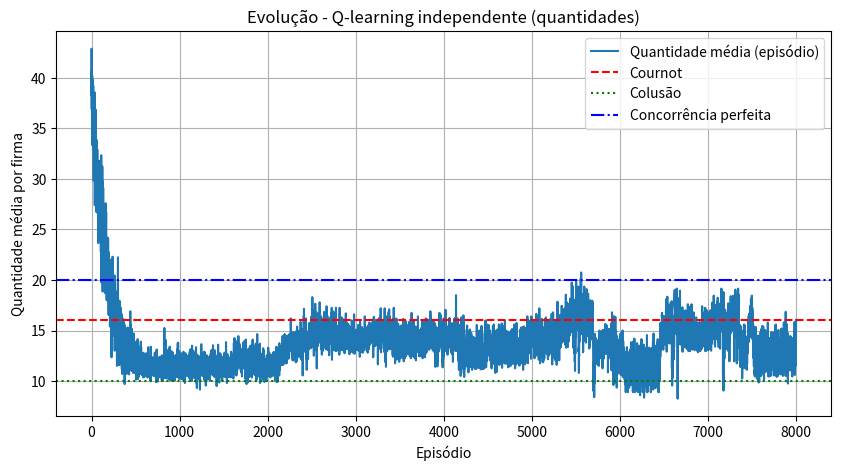
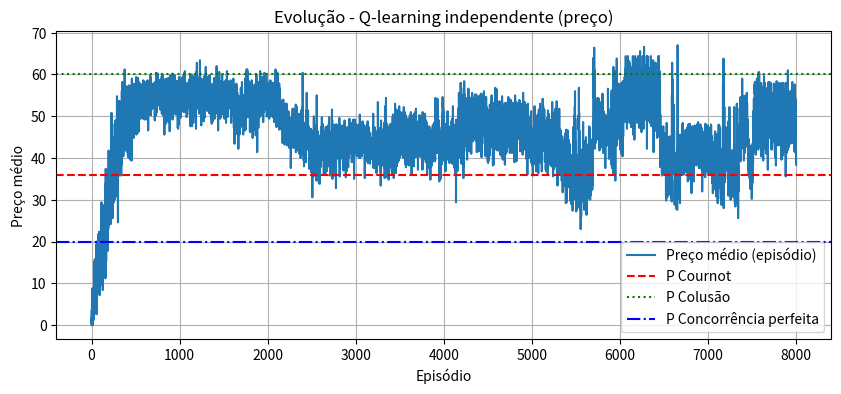

The matplotlib source for these figures, in order:
import numpy as np
import matplotlib.pyplot as plt

# -------------------------
# Parâmetros do ambiente (economia)
# -------------------------
a = 100.0
b = 1.0
c = 20.0
N = 4              # número de firmas/agentes
q_max = (a - c) / b

# -------------------------
# Parâmetros do RL
# -------------------------
K = 21             # número de ações (quantidades discretas)
S = 21             # número de estados (bins de preço)
episodes = 8000     # episódios (cada episódio tem T steps)
T = 20             # passos por episódio (jogo repetido)
alpha = 0.1        # taxa de aprendizado
gamma = 0.95       # desconto
epsilon_start = 1.0
epsilon_end = 0.05
epsilon_decay = 0.995

# seeds
#seed = 42
rng = np.random.default_rng()

# -------------------------
# Ações e estados discretos
# -------------------------
actions = np.linspace(0.0, q_max, K)  # q discretos
price_bins = np.linspace(0.0, a, S)    # bins para discretizar o preço (0..a)

def price_to_state(p):
    # retorna índice do bin mais próximo (0..S-1)
    idx = np.digitize(p, price_bins) - 1
    idx = max(0, min(S-1, idx))
    return idx

# -------------------------
# Inicializa Q-tables: um por agente
# Q shape: (N, S, K)
# -------------------------
Q = np.zeros((N, S, K), dtype=np.float64)

# estatísticas
mean_q_history = []   # média de q por episódio (média sobre T e agentes)
mean_p_history = []   # média de preço por episódio
epsilon = epsilon_start

# -------------------------
# Função de lucro
# -------------------------
def compute_price_and_profits(qs):
    Qtotal = np.sum(qs)
    P = max(a - b * Qtotal, 0.0)
    profits = (P - c) * qs
    return P, profits

# -------------------------
# Loop de treinamento
# -------------------------
for ep in range(episodes):
    # estado inicial: assumimos preço inicial = c (ou a/2) para começar
    prev_price = c
    state = price_to_state(prev_price)

    ep_qs = []
    ep_ps = []

    for t in range(T):
        # cada agente escolhe ação por epsilon-greedy
        actions_idx = np.zeros(N, dtype=int)
        for i in range(N):
            if rng.random() < epsilon:
                actions_idx[i] = rng.integers(0, K)
            else:
                # tie-breaking aleatório entre argmax
                maxv = Q[i, state].max()
                candidates = np.where(Q[i, state] == maxv)[0]
                actions_idx[i] = rng.choice(candidates)

        qs = actions[actions_idx]
        P, profits = compute_price_and_profits(qs)
        next_state = price_to_state(P)

        # atualizar Q para cada agente (Q-learning independente)
        for i in range(N):
            a_idx = actions_idx[i]
            reward = profits[i]
            best_next = Q[i, next_state].max()
            td_target = reward + gamma * best_next
            td_error = td_target - Q[i, state, a_idx]
            Q[i, state, a_idx] += alpha * td_error

        # registrar
        ep_qs.append(qs.mean())
        ep_ps.append(P)

        state = next_state

    # estatísticas do episódio
    mean_q_history.append(np.mean(ep_qs))
    mean_p_history.append(np.mean(ep_ps))

    # decai epsilon
    epsilon = max(epsilon_end, epsilon * epsilon_decay)

# -------------------------
# Benchmarks analíticos (por firma)
# -------------------------
q_cournot = (a - c) / (b * (N + 1))
q_collusion = (a - c) / (2 * b * N)
q_perfect = (a - c) / (b * N)

P_cournot = a - b * N * q_cournot
P_collusion = a - b * N * q_collusion
P_perfect = c  # a - b*Q_perfect

print("Benchmarks (q por firma):")
print(f"Cournot:   {q_cournot:.3f}")
print(f"Colusão:   {q_collusion:.3f}")
print(f"Perf.:     {q_perfect:.3f}")
print("")

# -------------------------
# Gráficos
# -------------------------
plt.figure(figsize=(10,5))
plt.plot(mean_q_history, label='Quantidade média (episódio)')
plt.axhline(q_cournot, color='red', linestyle='--', label='Cournot')
plt.axhline(q_collusion, color='green', linestyle=':', label='Colusão')
plt.axhline(q_perfect, color='blue', linestyle='-.', label='Concorrência perfeita')
plt.xlabel('Episódio')
plt.ylabel('Quantidade média por firma')
plt.title('Evolução - Q-learning independente (quantidades)')
plt.legend()
plt.grid(True)
plt.show()

plt.figure(figsize=(10,4))
plt.plot(mean_p_history, label='Preço médio (episódio)')
plt.axhline(P_cournot, color='red', linestyle='--', label='P Cournot')
plt.axhline(P_collusion, color='green', linestyle=':', label='P Colusão')
plt.axhline(P_perfect, color='blue', linestyle='-.', label='P Concorrência perfeita')
plt.xlabel('Episódio')
plt.ylabel('Preço médio')
plt.title('Evolução - Q-learning independente (preço)')
plt.legend()
plt.grid(True)
plt.show()

# -------------------------
# Política final (por agente): ação média preferida em cada estado
# -------------------------
policy_actions = Q.argmax(axis=2)  # shape (N, S) indices de ação
# calcular a quantidade média escolhida por agente (média sobre estados)
mean_action_per_agent = (actions[policy_actions].mean(axis=1))
for i in range(N):
    print(f"Agente {i}: ação média (política) = {mean_action_per_agent[i]:.3f}")
